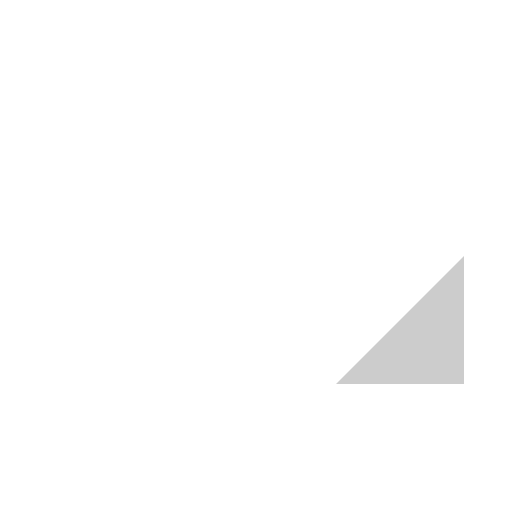
t = 0.00 s
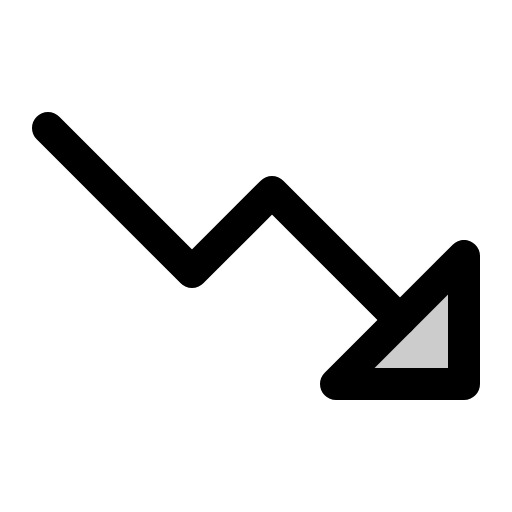
t = 0.38 s
t = 1.13 s: frame unchanged from t = 0.38 s, image omitted
t = 1.50 s: frame unchanged from t = 0.38 s, image omitted
t = 1.88 s: frame unchanged from t = 0.38 s, image omitted
t = 2.63 s: frame unchanged from t = 0.38 s, image omitted

The animated SVG that drew these frames (rendered in a browser with its animation timeline set to each time). Animation: 1 CSS @keyframes rule; one cycle of 3.00 s, repeats indefinitely.

<svg xmlns="http://www.w3.org/2000/svg" viewBox="0 0 256 256">
  <style>
    .draw-line {
      stroke-dasharray: 2000;
      stroke-dashoffset: 0;
    }
    svg:hover .draw-line {
      animation: phosphor-draw-in 3s ease-in-out infinite alternate;
    }
    @keyframes phosphor-draw-in {
      0%   { stroke-dashoffset: 2000; }
      50%  { stroke-dashoffset: 0; }
      100% { stroke-dashoffset: 0; }
    }
  </style><rect width="256" height="256" fill="none"/><polygon points="232 128 232 192 168 192 232 128" opacity="0.2"/><polygon points="232 128 232 192 168 192 232 128" fill="none" stroke="currentColor" stroke-linecap="round" stroke-linejoin="round" stroke-width="16" class="draw-line"/><polyline points="200 160 136 96 96 136 24 64" fill="none" stroke="currentColor" stroke-linecap="round" stroke-linejoin="round" stroke-width="16" class="draw-line"/></svg>
